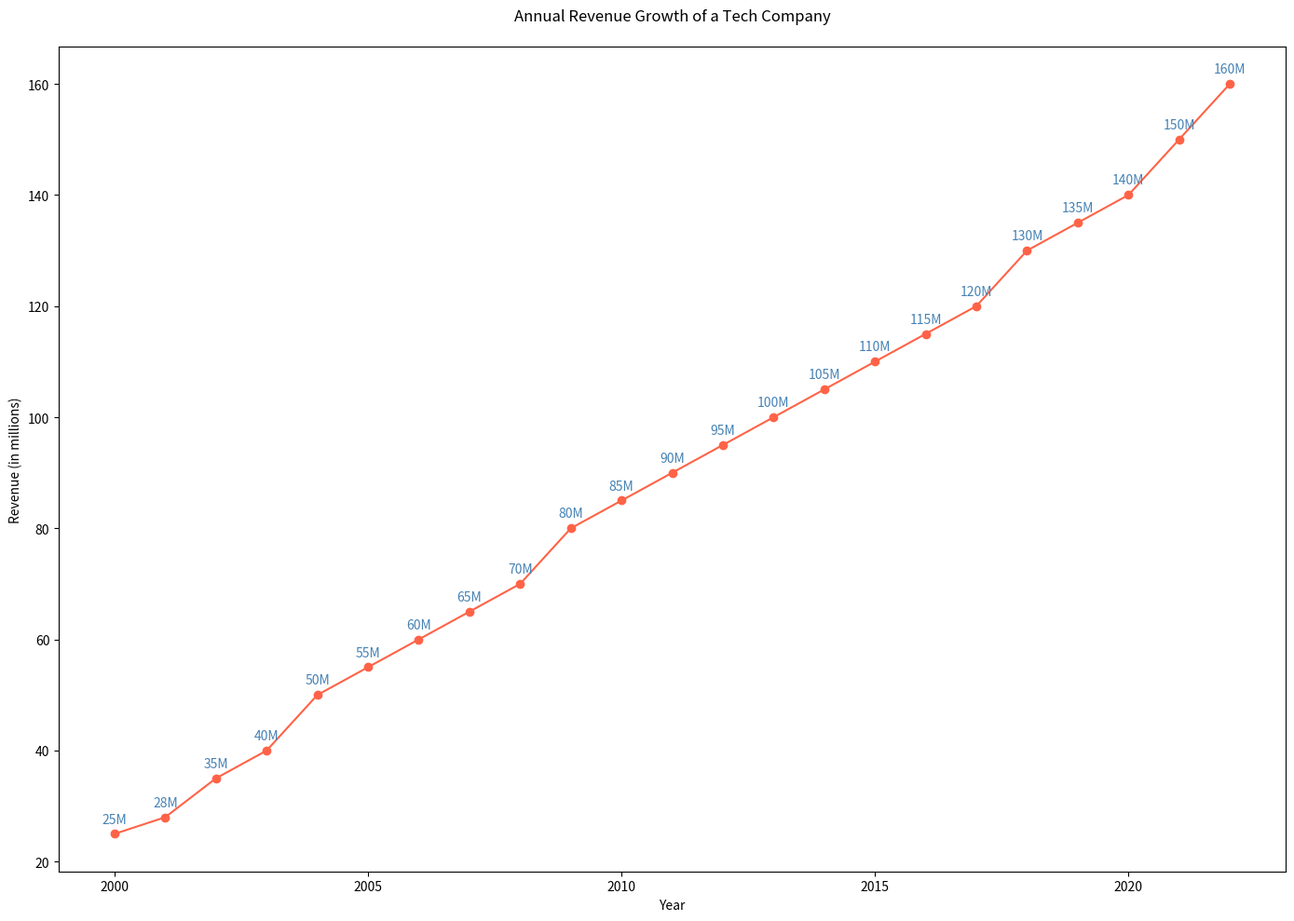

Recreate this plot in Python.

import matplotlib.pyplot as plt

years = [
    2000, 2001, 2002, 2003, 2004, 2005,
    2006, 2007, 2008, 2009, 2010, 2011,
    2012, 2013, 2014, 2015, 2016, 2017,
    2018, 2019, 2020, 2021, 2022
]
revenue = [
    25, 28, 35, 40, 50, 55,
    60, 65, 70, 80, 85, 90,
    95, 100, 105, 110, 115, 120,
    130, 135, 140, 150, 160
]

plt.figure(figsize=(14, 10))
plt.plot(years, revenue, marker='o', color="#FF6347")

for year, rev in zip(years, revenue):
    plt.text(year, rev + 2, f'{rev}M', ha='center', color='#4682B4')

plt.title("Annual Revenue Growth of a Tech Company", pad=20)
plt.xlabel("Year")
plt.ylabel("Revenue (in millions)")

plt.tight_layout()
plt.show()
